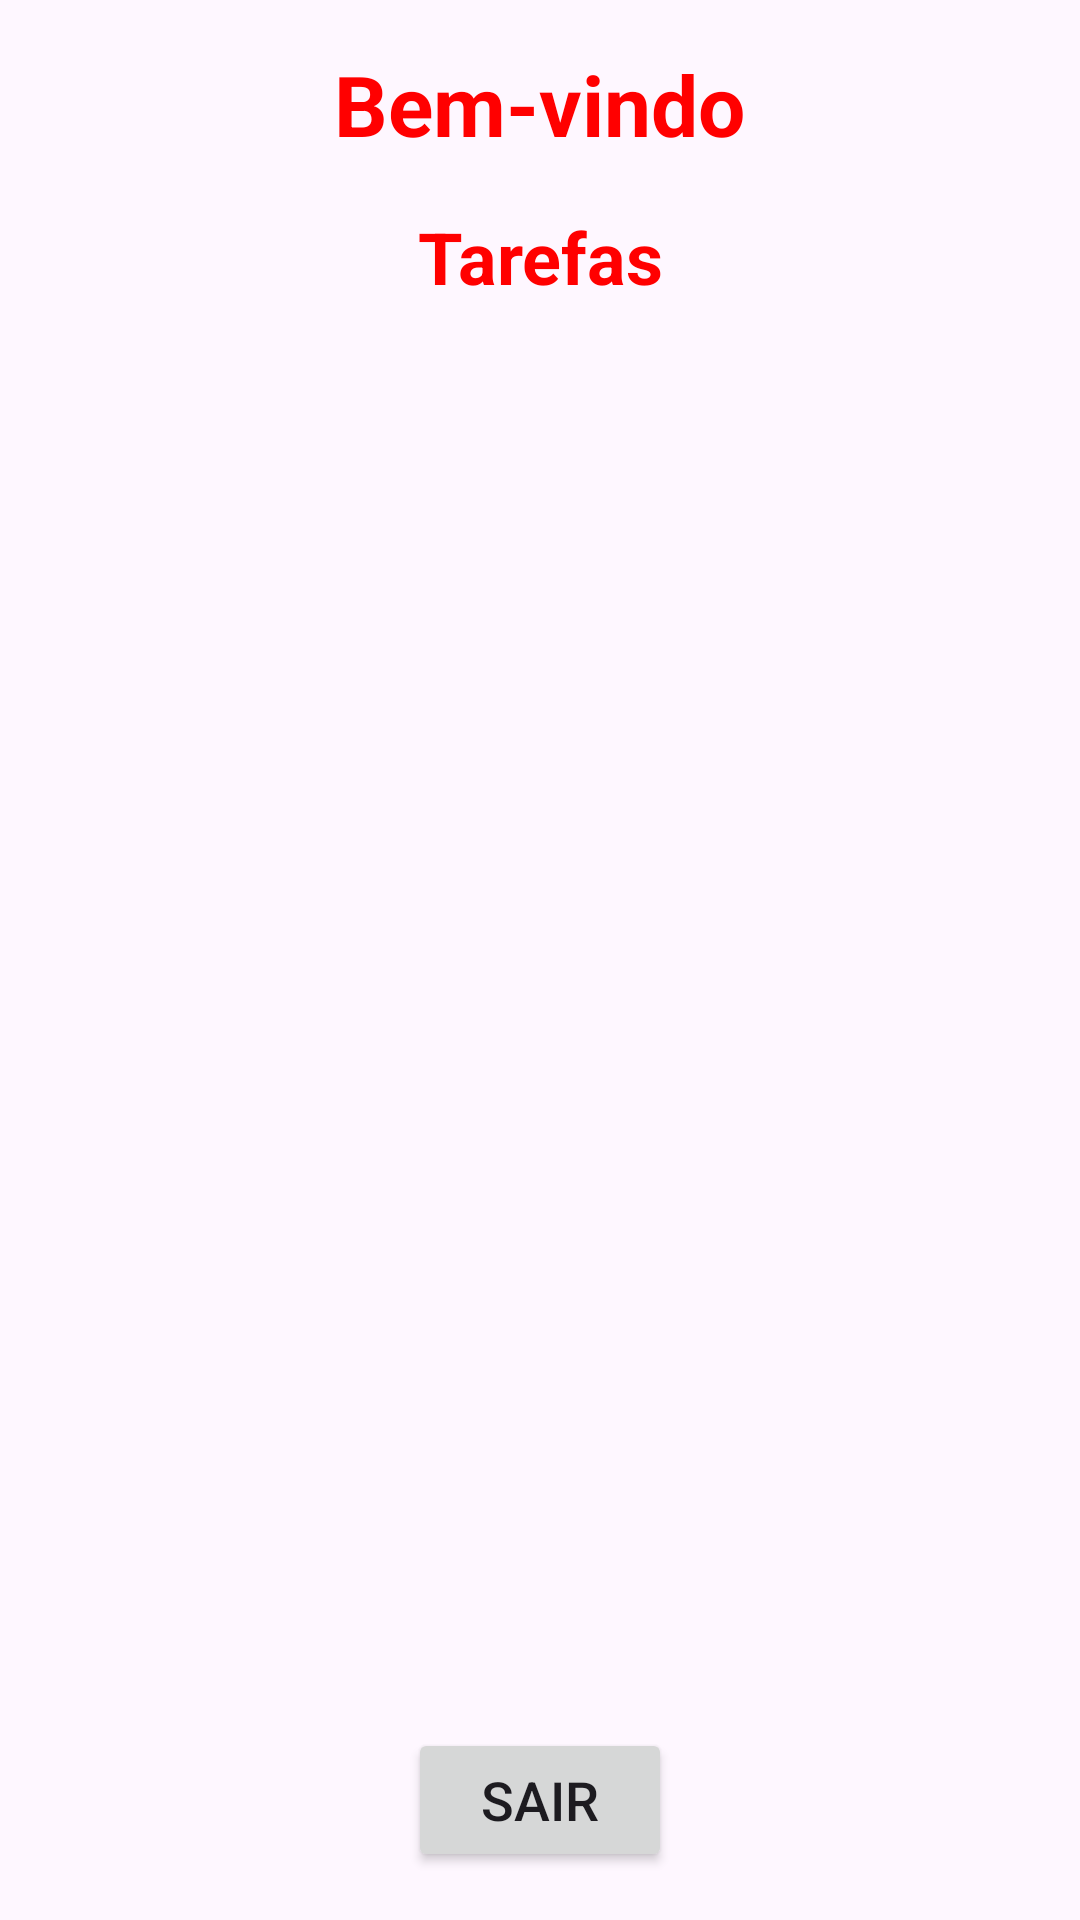

Here is an Android app screen rendered from its layout file. Give the layout XML and the strings, colors and styles it references.
<!-- AndroidManifest.xml: application theme Theme.MyAppMobile -->
<!-- res/layout/activity_show.xml -->
<?xml version="1.0" encoding="utf-8"?>
<LinearLayout xmlns:android="http://schemas.android.com/apk/res/android"
    android:layout_width="match_parent"
    android:layout_height="match_parent"
    android:orientation="vertical"
    android:padding="16dp"
    android:gravity="center">

    <TextView
        android:id="@+id/txtBemvindo"
        android:layout_width="wrap_content"
        android:layout_height="wrap_content"
        android:text="Bem-vindo"
        android:textSize="28sp"
        android:textStyle="bold"
        android:gravity="center"
        android:textColor="#FF0000" />

    <TextView
        android:id="@+id/txtTitle"
        android:layout_width="wrap_content"
        android:layout_height="wrap_content"
        android:text="Tarefas"
        android:textSize="24sp"
        android:gravity="center"
        android:textStyle="bold"
        android:textColor="#FF0000"
        android:layout_marginTop="16dp" />

    <ListView
        android:id="@+id/listViewTasks"
        android:layout_width="match_parent"
        android:layout_height="0dp"
        android:layout_weight="1"
        android:layout_marginTop="16dp"/>

    <Button
        android:id="@+id/btnLogout"
        android:layout_width="wrap_content"
        android:layout_height="wrap_content"
        android:text="Sair"
        android:layout_gravity="center"
        android:textSize="18sp"
        android:onClick="logoutClick"
        android:layout_marginTop="20dp"/>

</LinearLayout>
<!-- resources referenced by this layout -->
<resources>
  <style name="Theme.MyAppMobile" parent="Base.Theme.MyAppMobile" />
  <style name="Base.Theme.MyAppMobile" parent="Theme.Material3.DayNight.NoActionBar">
          
          
      </style>
</resources>
